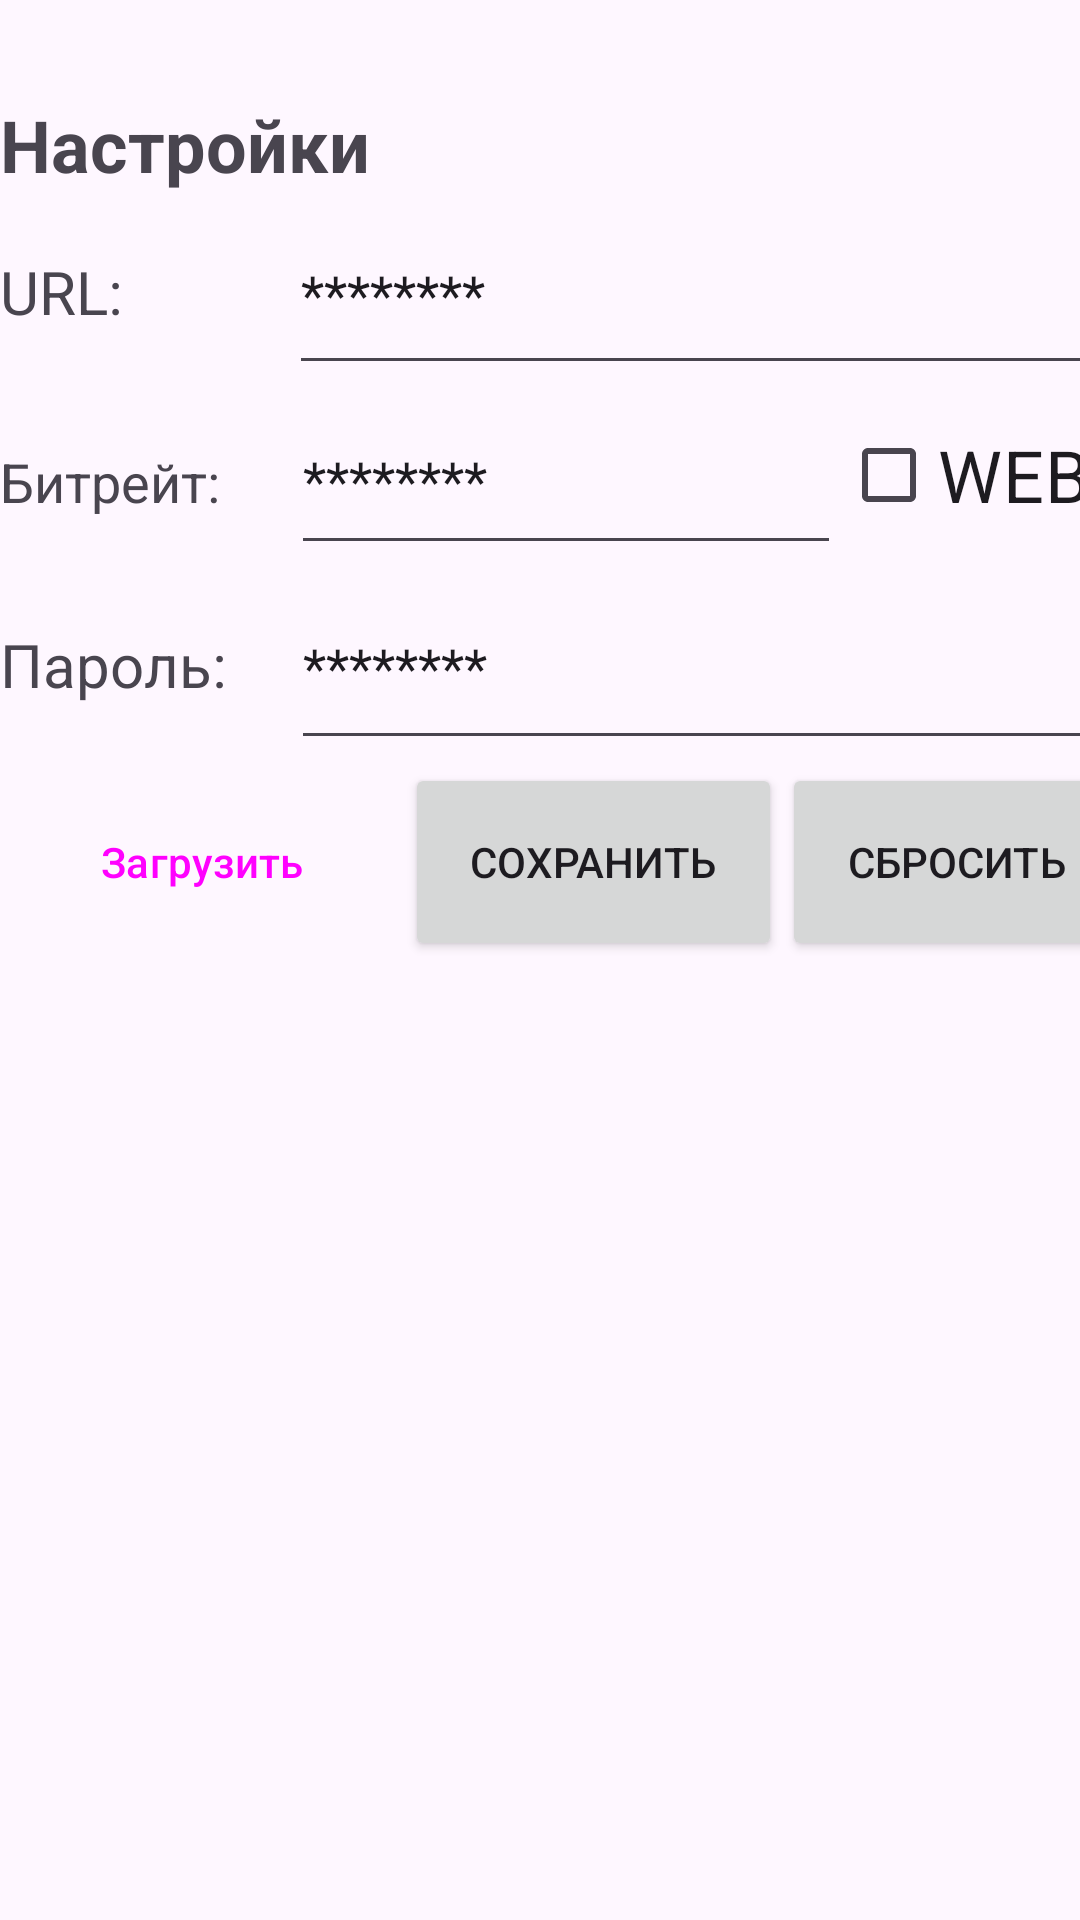

Reconstruct the res/layout file that produces this screen, plus the resources it refers to.
<!-- AndroidManifest.xml: application theme Theme.MyAplications -->
<!-- res/layout/activity_main.xml -->
<?xml version="1.0" encoding="utf-8"?>
<androidx.constraintlayout.widget.ConstraintLayout xmlns:android="http://schemas.android.com/apk/res/android"
    xmlns:app="http://schemas.android.com/apk/res-auto"
    xmlns:tools="http://schemas.android.com/tools"
    android:layout_width="match_parent"
    android:layout_height="match_parent"
    tools:context=".MainActivity">

    <LinearLayout
        android:layout_width="377dp"
        android:layout_height="299dp"
        android:layout_marginTop="32dp"
        android:orientation="vertical"
        app:layout_constraintTop_toTopOf="parent"
        tools:layout_editor_absoluteX="18dp">

        <TextView
            android:layout_width="wrap_content"
            android:layout_height="wrap_content"
            android:text="Настройки"
            android:textSize="24sp"
            android:textStyle="bold"
            tools:layout_editor_absoluteX="1dp"
            tools:layout_editor_absoluteY="14dp" />

        <LinearLayout
            android:layout_width="match_parent"
            android:layout_height="wrap_content"
            android:orientation="horizontal"
            tools:layout_editor_absoluteX="1dp"
            tools:layout_editor_absoluteY="81dp">

            <TextView
                android:layout_width="26dp"
                android:layout_height="wrap_content"
                android:layout_weight="1"
                android:text="URL:"
                android:textSize="20sp" />

            <EditText
                android:id="@+id/editURL"
                android:layout_width="wrap_content"
                android:layout_height="64dp"
                android:layout_weight="1"
                android:ems="10"
                android:inputType="text"
                android:text="********" />
        </LinearLayout>

        <LinearLayout
            android:layout_width="match_parent"
            android:layout_height="wrap_content"
            android:orientation="horizontal">


            <TextView
                android:layout_width="84dp"
                android:layout_height="wrap_content"
                android:layout_weight="1"
                android:text="Битрейт:"
                android:textSize="18sp" />

            <EditText
                android:id="@+id/editText2"
                android:layout_width="170dp"
                android:layout_height="match_parent"
                android:layout_weight="1"
                android:ems="10"
                android:inputType="text"
                android:text="********" />

            <CheckBox
                android:id="@+id/checkBox1"
                android:layout_width="wrap_content"
                android:layout_height="60dp"
                android:layout_weight="1"
                android:text="WEB"
                android:textSize="24sp" />
        </LinearLayout>

        <LinearLayout
            android:layout_width="match_parent"
            android:layout_height="wrap_content"
            android:orientation="horizontal"
            tools:layout_editor_absoluteX="1dp"
            tools:layout_editor_absoluteY="81dp">

        </LinearLayout>

        <LinearLayout
            android:layout_width="match_parent"
            android:layout_height="66dp"
            android:orientation="horizontal"
            tools:layout_editor_absoluteX="1dp"
            tools:layout_editor_absoluteY="81dp">

            <TextView
                android:layout_width="27dp"
                android:layout_height="wrap_content"
                android:layout_weight="1"
                android:text="Пароль:"
                android:textSize="20sp" />

            <EditText
                android:id="@+id/editText3"
                android:layout_width="wrap_content"
                android:layout_height="65dp"
                android:layout_weight="1"
                android:ems="10"
                android:inputType="text"
                android:text="********" />
        </LinearLayout>

        <LinearLayout
            android:layout_width="match_parent"
            android:layout_height="wrap_content"
            android:orientation="horizontal">

            <Button
                android:id="@+id/loadSettings"
                style="@style/Widget.Material3.Button"
                android:layout_width="wrap_content"
                android:layout_height="66dp"
                android:layout_weight="1"
                android:text="Загрузить" />

            <Button
                android:id="@+id/saveSettings"
                android:layout_width="wrap_content"
                android:layout_height="66dp"
                android:layout_weight="1"
                android:text="Сохранить" />

            <Button
                android:id="@+id/resetSettings"
                android:layout_width="wrap_content"
                android:layout_height="66dp"
                android:layout_weight="1"
                android:text="Сбросить" />
        </LinearLayout>
    </LinearLayout>
</androidx.constraintlayout.widget.ConstraintLayout>
<!-- resources referenced by this layout -->
<resources>
  <style name="Theme.MyAplications" parent="Base.Theme.MyAplications" />
  <style name="Base.Theme.MyAplications" parent="Theme.Material3.DayNight.NoActionBar">
          
          
      </style>
</resources>
